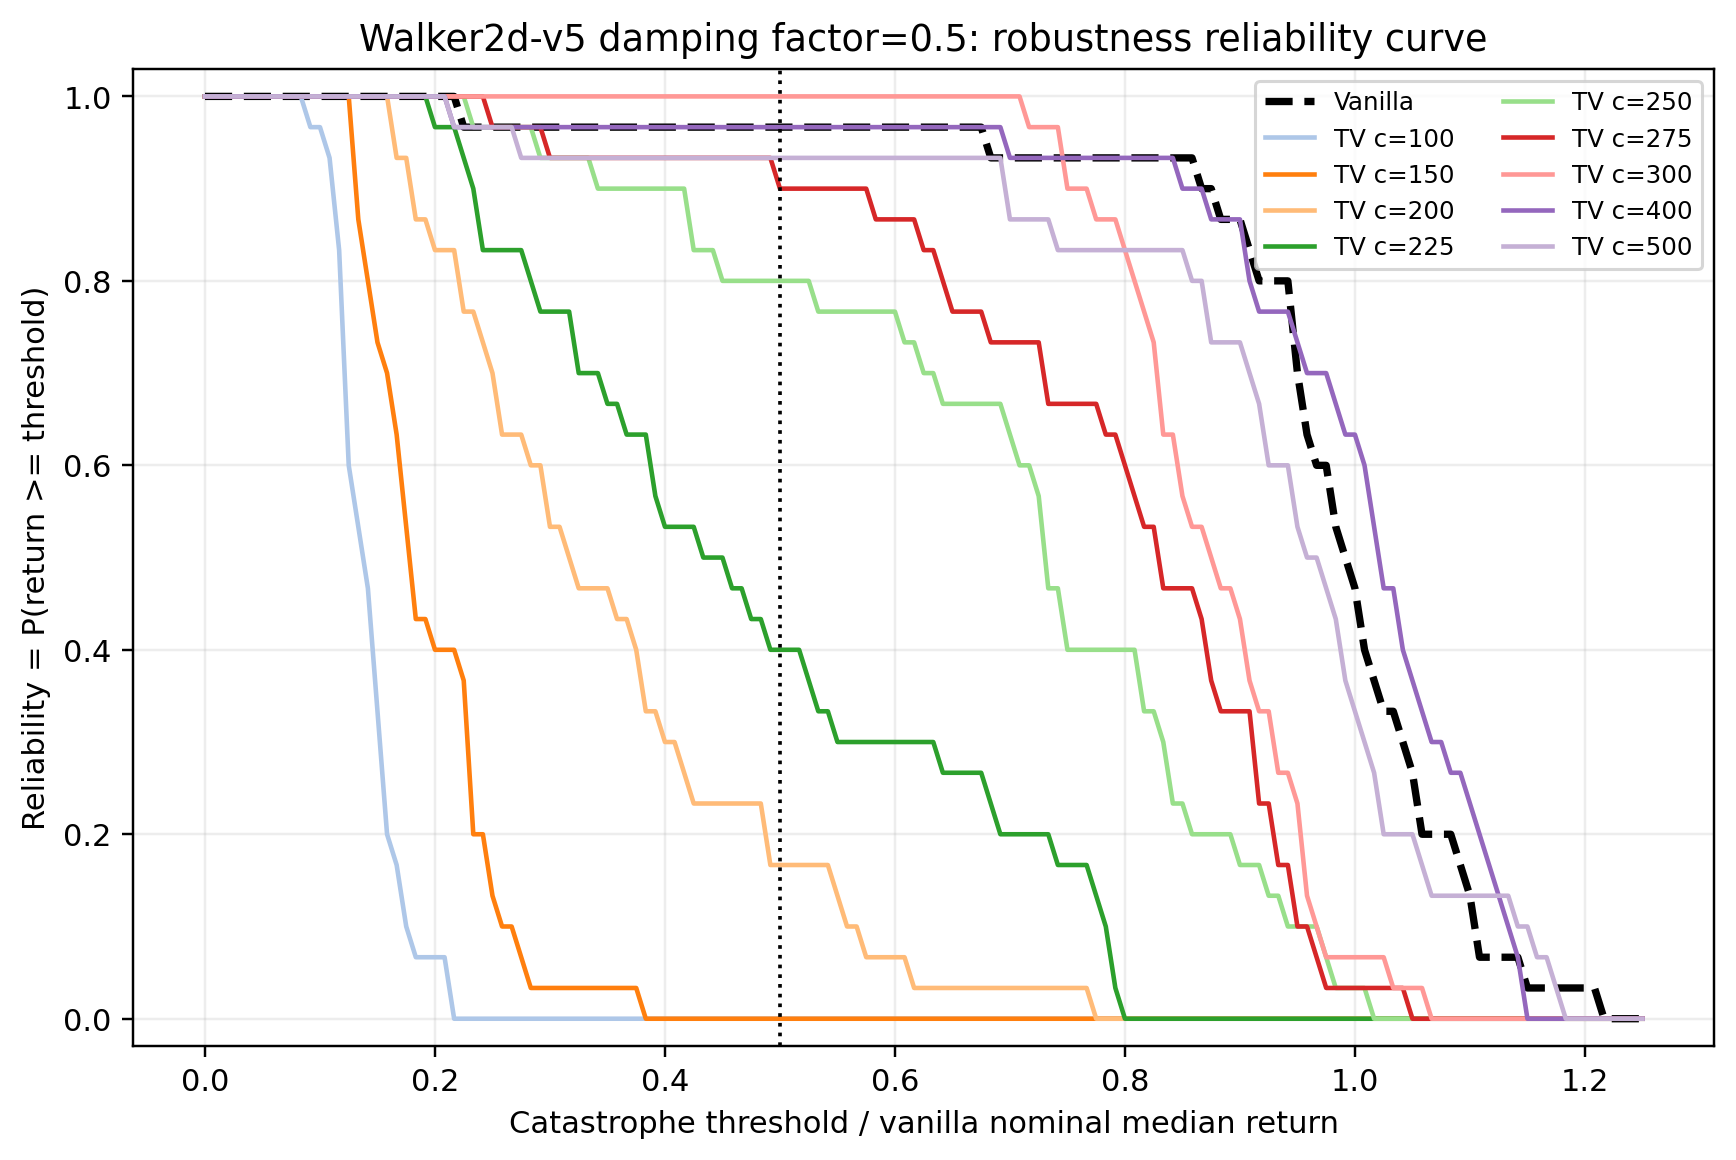

The data file committed next to this chart (first rows):
env_id, axis, stress_factor, model_label, threshold_fraction_of_vanilla_nominal_me…, threshold_return, reliability
Walker2d-v5, damping, 0.5, vanilla, 0.0, 0.0, 1.0
Walker2d-v5, damping, 0.5, vanilla, 0.008333, 33.74, 1.0
Walker2d-v5, damping, 0.5, vanilla, 0.01667, 67.49, 1.0
Walker2d-v5, damping, 0.5, vanilla, 0.025, 101.2, 1.0
Walker2d-v5, damping, 0.5, vanilla, 0.03333, 135, 1.0
Walker2d-v5, damping, 0.5, vanilla, 0.04167, 168.7, 1.0
Walker2d-v5, damping, 0.5, vanilla, 0.05, 202.5, 1.0
Walker2d-v5, damping, 0.5, vanilla, 0.05833, 236.2, 1.0
Walker2d-v5, damping, 0.5, vanilla, 0.06667, 269.9, 1.0
Walker2d-v5, damping, 0.5, vanilla, 0.075, 303.7, 1.0
Walker2d-v5, damping, 0.5, vanilla, 0.08333, 337.4, 1.0
Walker2d-v5, damping, 0.5, vanilla, 0.09167, 371.2, 1.0
Walker2d-v5, damping, 0.5, vanilla, 0.1, 404.9, 1.0
Walker2d-v5, damping, 0.5, vanilla, 0.1083, 438.7, 1.0
Walker2d-v5, damping, 0.5, vanilla, 0.1167, 472.4, 1.0
Walker2d-v5, damping, 0.5, vanilla, 0.125, 506.1, 1.0
Walker2d-v5, damping, 0.5, vanilla, 0.1333, 539.9, 1.0
Walker2d-v5, damping, 0.5, vanilla, 0.1417, 573.6, 1.0
Walker2d-v5, damping, 0.5, vanilla, 0.15, 607.4, 1.0
Walker2d-v5, damping, 0.5, vanilla, 0.1583, 641.1, 1.0
Walker2d-v5, damping, 0.5, vanilla, 0.1667, 674.9, 1.0
Walker2d-v5, damping, 0.5, vanilla, 0.175, 708.6, 1.0
Walker2d-v5, damping, 0.5, vanilla, 0.1833, 742.4, 1.0
Walker2d-v5, damping, 0.5, vanilla, 0.1917, 776.1, 1.0
Walker2d-v5, damping, 0.5, vanilla, 0.2, 809.8, 1.0
Walker2d-v5, damping, 0.5, vanilla, 0.2083, 843.6, 1.0
Walker2d-v5, damping, 0.5, vanilla, 0.2167, 877.3, 1.0
Walker2d-v5, damping, 0.5, vanilla, 0.225, 911.1, 0.9667
Walker2d-v5, damping, 0.5, vanilla, 0.2333, 944.8, 0.9667
Walker2d-v5, damping, 0.5, vanilla, 0.2417, 978.6, 0.9667
Walker2d-v5, damping, 0.5, vanilla, 0.25, 1012, 0.9667
Walker2d-v5, damping, 0.5, vanilla, 0.2583, 1046, 0.9667
Walker2d-v5, damping, 0.5, vanilla, 0.2667, 1080, 0.9667
Walker2d-v5, damping, 0.5, vanilla, 0.275, 1114, 0.9667
Walker2d-v5, damping, 0.5, vanilla, 0.2833, 1147, 0.9667
Walker2d-v5, damping, 0.5, vanilla, 0.2917, 1181, 0.9667
Walker2d-v5, damping, 0.5, vanilla, 0.3, 1215, 0.9667
Walker2d-v5, damping, 0.5, vanilla, 0.3083, 1249, 0.9667
Walker2d-v5, damping, 0.5, vanilla, 0.3167, 1282, 0.9667
Walker2d-v5, damping, 0.5, vanilla, 0.325, 1316, 0.9667
Walker2d-v5, damping, 0.5, vanilla, 0.3333, 1350, 0.9667
Walker2d-v5, damping, 0.5, vanilla, 0.3417, 1383, 0.9667
Walker2d-v5, damping, 0.5, vanilla, 0.35, 1417, 0.9667
Walker2d-v5, damping, 0.5, vanilla, 0.3583, 1451, 0.9667
Walker2d-v5, damping, 0.5, vanilla, 0.3667, 1485, 0.9667
Walker2d-v5, damping, 0.5, vanilla, 0.375, 1518, 0.9667
Walker2d-v5, damping, 0.5, vanilla, 0.3833, 1552, 0.9667
Walker2d-v5, damping, 0.5, vanilla, 0.3917, 1586, 0.9667
Walker2d-v5, damping, 0.5, vanilla, 0.4, 1620, 0.9667
Walker2d-v5, damping, 0.5, vanilla, 0.4083, 1653, 0.9667
Walker2d-v5, damping, 0.5, vanilla, 0.4167, 1687, 0.9667
Walker2d-v5, damping, 0.5, vanilla, 0.425, 1721, 0.9667
Walker2d-v5, damping, 0.5, vanilla, 0.4333, 1755, 0.9667
Walker2d-v5, damping, 0.5, vanilla, 0.4417, 1788, 0.9667
Walker2d-v5, damping, 0.5, vanilla, 0.45, 1822, 0.9667
Walker2d-v5, damping, 0.5, vanilla, 0.4583, 1856, 0.9667
Walker2d-v5, damping, 0.5, vanilla, 0.4667, 1890, 0.9667
Walker2d-v5, damping, 0.5, vanilla, 0.475, 1923, 0.9667
Walker2d-v5, damping, 0.5, vanilla, 0.4833, 1957, 0.9667
Walker2d-v5, damping, 0.5, vanilla, 0.4917, 1991, 0.9667
... 1,450 more rows
